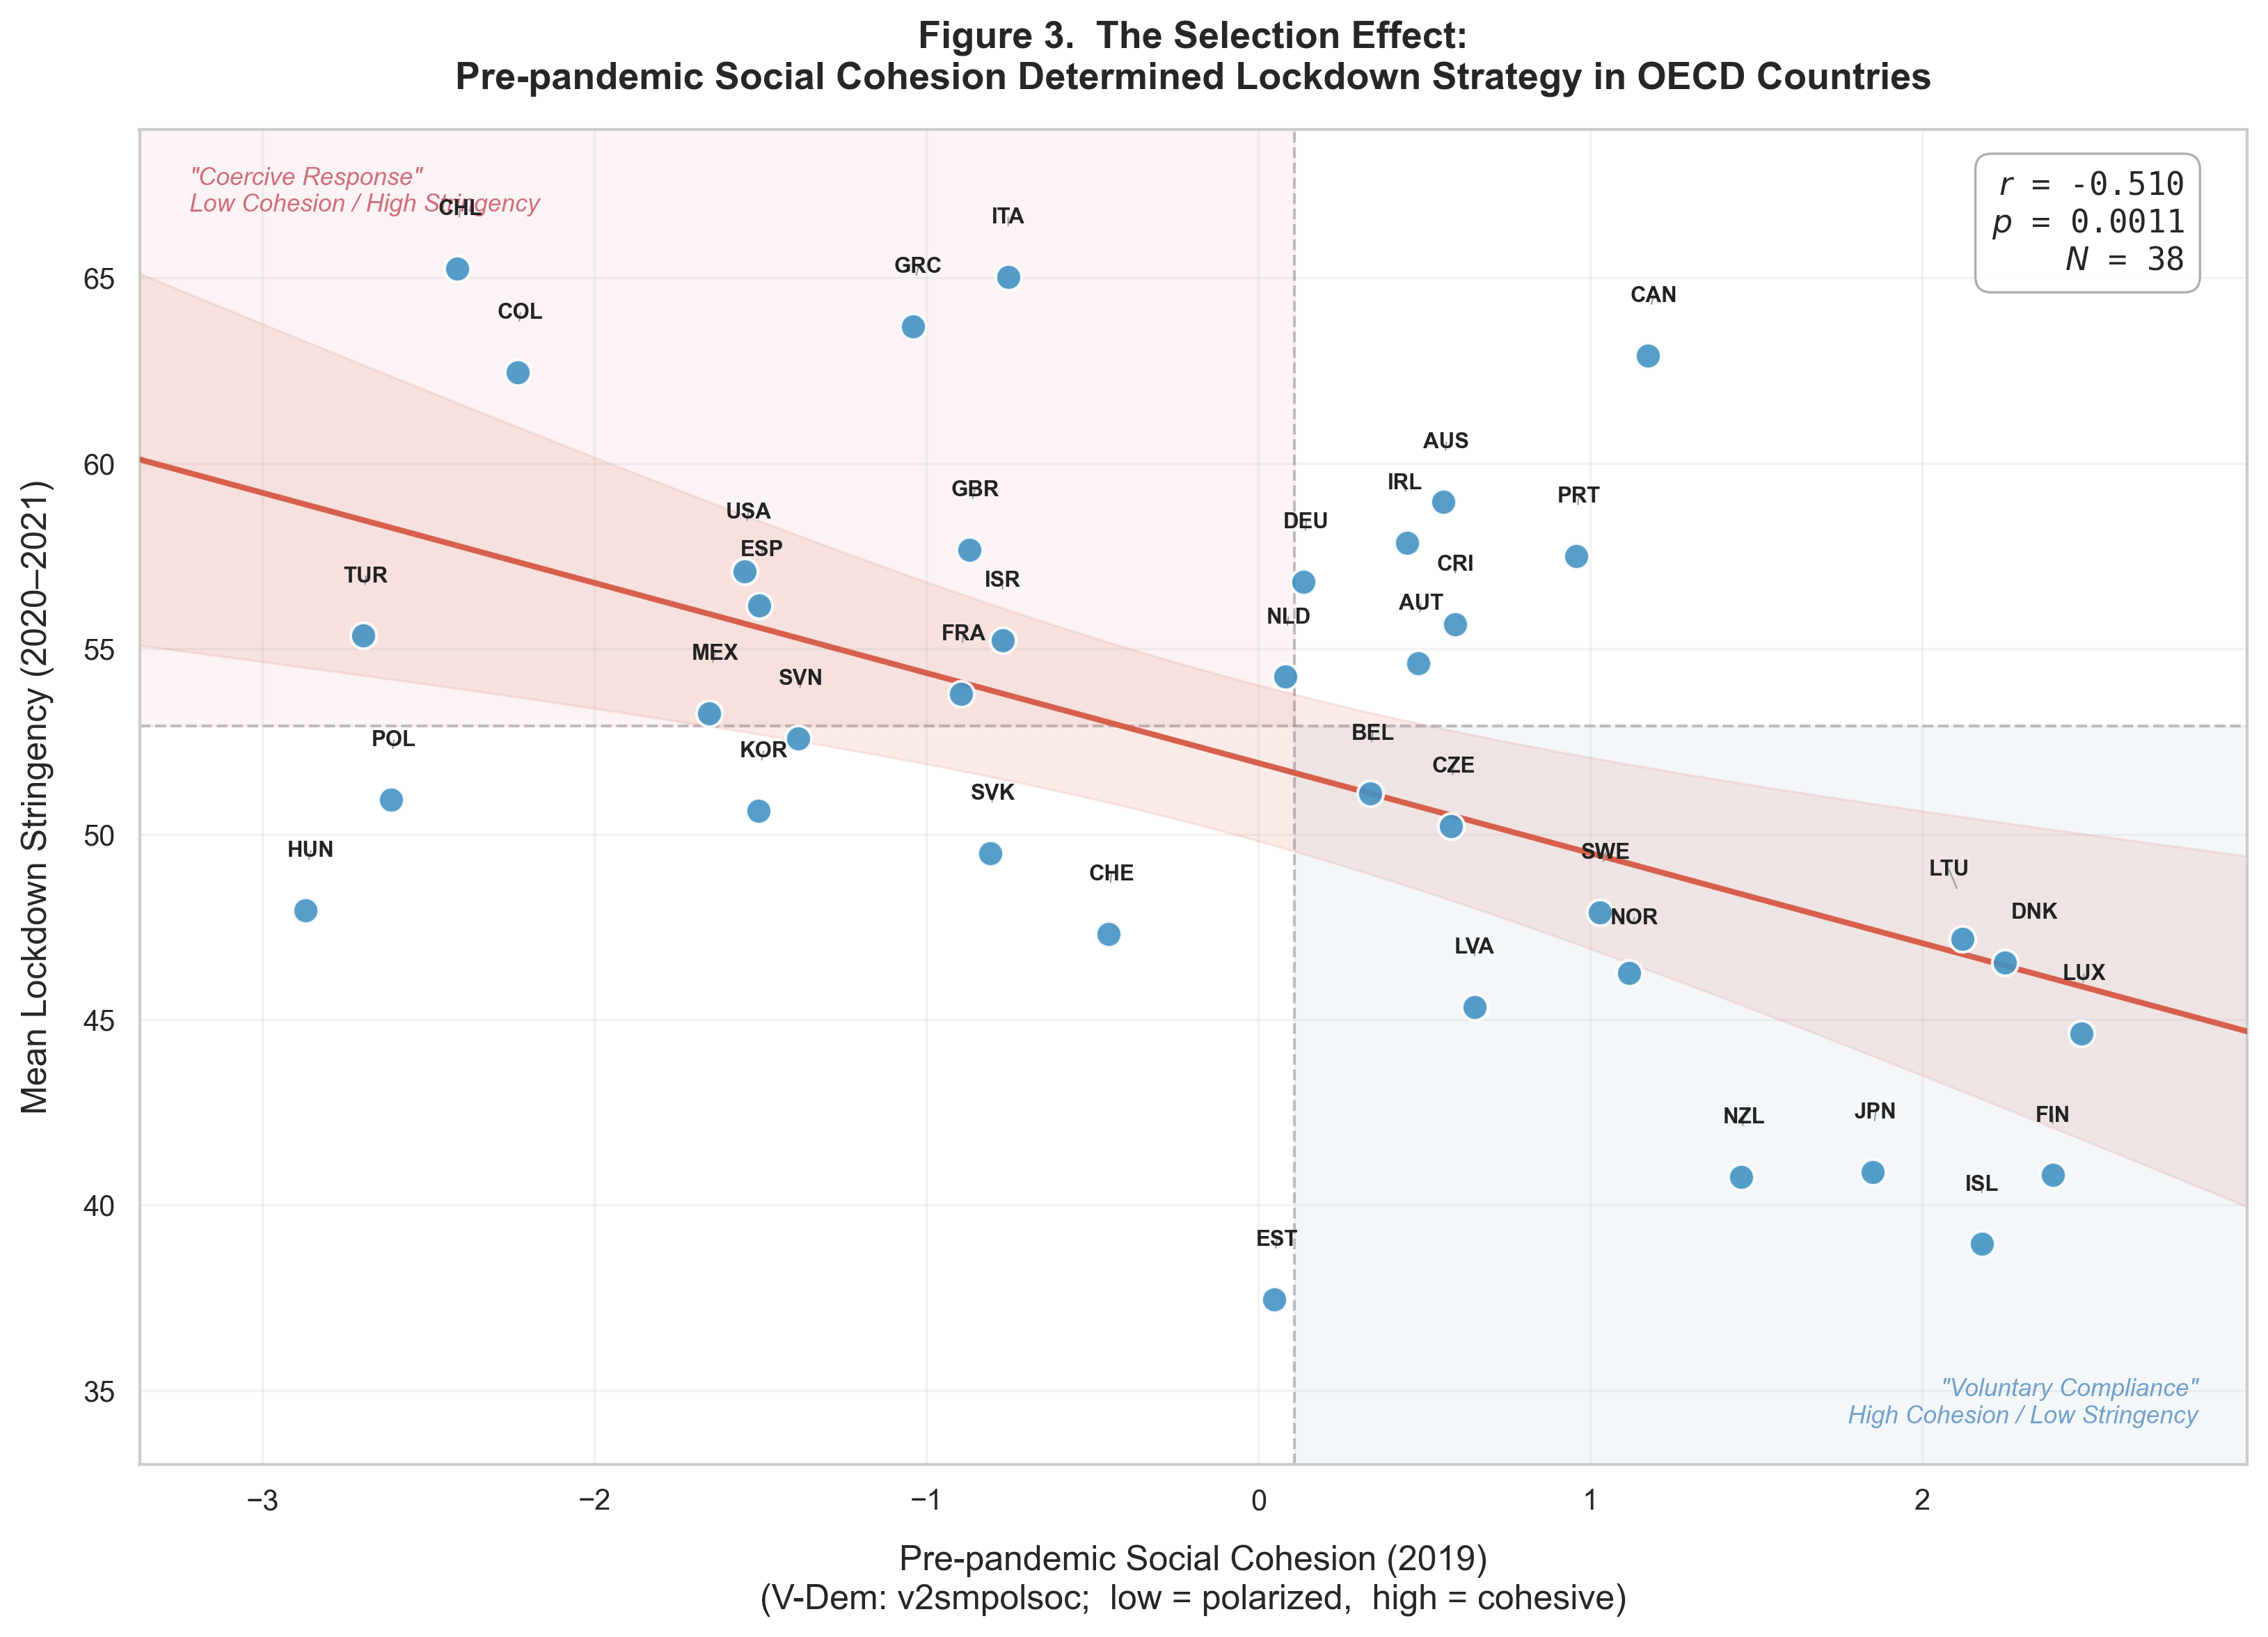

Source code (Python):
#!/usr/bin/env python3
"""
EIPSA – Figure 3: The Paradox of Pandemic Response
====================================================
Pre-pandemic Social Cohesion vs. Lockdown Stringency (OECD, N=38)
Publication-ready scatter with quadrant analysis.
"""

from __future__ import annotations

import numpy as np
import pandas as pd
from scipy import stats as sp_stats
import matplotlib
matplotlib.use("Agg")
import matplotlib.pyplot as plt
import seaborn as sns
from adjustText import adjust_text

# ── Paths ──
OWID_LOCAL = "./owid-covid-data.csv"
VDEM_PATH  = "./V-Dem-CY-FullOthers-v15_csv/V-Dem-CY-Full+Others-v15.csv"

OECD = sorted([
    "AUS", "AUT", "BEL", "CAN", "CHL", "COL", "CRI", "CZE",
    "DNK", "EST", "FIN", "FRA", "DEU", "GRC", "HUN", "ISL",
    "IRL", "ISR", "ITA", "JPN", "KOR", "LVA", "LTU", "LUX",
    "MEX", "NLD", "NZL", "NOR", "POL", "PRT", "SVK", "SVN",
    "ESP", "SWE", "CHE", "TUR", "GBR", "USA",
])


# =================================================================
# 1. DATA PREPARATION
# =================================================================
print("=" * 70)
print(" EIPSA Figure 3 — Data Preparation")
print("=" * 70)

# ── OWID: Mean Stringency 2020-2021 ──
owid = pd.read_csv(OWID_LOCAL, low_memory=False)
owid["date"] = pd.to_datetime(owid["date"])
owid = owid[~owid["iso_code"].str.startswith("OWID_", na=True)].copy()
owid["year"] = owid["date"].dt.year

str_avg = (
    owid[(owid["iso_code"].isin(OECD)) & (owid["year"].isin([2020, 2021]))]
    .groupby("iso_code")
    .agg(stringency_avg=("stringency_index", "mean"))
    .reset_index()
    .rename(columns={"iso_code": "iso3"})
)

# ── V-Dem: Social Polarization at 2019 ──
vdem = pd.read_csv(
    VDEM_PATH,
    usecols=["country_text_id", "country_name", "year", "v2smpolsoc"],
    low_memory=False,
)
vdem = vdem.rename(columns={"country_text_id": "iso3"})
vdem_2019 = vdem[vdem["year"] == 2019][["iso3", "v2smpolsoc"]].copy()

# ── Merge ──
cs = pd.DataFrame({"iso3": OECD})
names = vdem[vdem["iso3"].isin(OECD)].drop_duplicates("iso3")[["iso3", "country_name"]]
cs = cs.merge(names, on="iso3", how="left")
cs = cs.merge(str_avg, on="iso3", how="left")
cs = cs.merge(vdem_2019, on="iso3", how="left")
cs = cs.dropna(subset=["v2smpolsoc", "stringency_avg"]).reset_index(drop=True)

# Rescale v2smpolsoc to a 0-4 interpretive range for the axis label
# V-Dem v2smpolsoc is standardised ~N(0,1), range roughly -4 to +4 in OECD
# We keep raw values but note the direction in the axis label.

print(f"  Sample: N = {len(cs)} OECD countries")
print(f"  v2smpolsoc range: [{cs['v2smpolsoc'].min():.2f}, {cs['v2smpolsoc'].max():.2f}]")
print(f"  Stringency range: [{cs['stringency_avg'].min():.1f}, {cs['stringency_avg'].max():.1f}]")

# ── Regression ──
slope, intercept, r, p, se = sp_stats.linregress(
    cs["v2smpolsoc"], cs["stringency_avg"]
)
n = len(cs)
print(f"\n  Pearson r = {r:+.3f}")
print(f"  R-squared = {r**2:.3f}")
print(f"  p-value   = {p:.4f}")
print(f"  slope     = {slope:+.3f}")


# =================================================================
# 2. FIGURE 3
# =================================================================
print(f"\n{'=' * 70}")
print(" Generating Figure 3...")
print("=" * 70)

# ── Style ──
sns.set_style("white")
sns.set_context("paper", font_scale=1.2)

fig, ax = plt.subplots(figsize=(10, 7.5))

# Light grid
ax.grid(True, linestyle="-", alpha=0.3, color="#cccccc", zorder=0)
ax.set_axisbelow(True)

# ── Quadrant medians ──
x_med = cs["v2smpolsoc"].median()
y_med = cs["stringency_avg"].median()

ax.axvline(x_med, color="#888888", linewidth=1.0, linestyle="--", alpha=0.6,
           zorder=1)
ax.axhline(y_med, color="#888888", linewidth=1.0, linestyle="--", alpha=0.6,
           zorder=1)

# ── Quadrant labels ──
x_min = cs["v2smpolsoc"].min() - 0.5
x_max = cs["v2smpolsoc"].max() + 0.5
y_min = 33
y_max = 69

ax.text(
    x_min + 0.15, y_max - 1.2,
    "\"Coercive Response\"",
    fontsize=9, fontstyle="italic", color="#b2182b", alpha=0.65,
    ha="left", va="top", zorder=1,
)
ax.text(
    x_max - 0.15, y_min + 1.0,
    "\"Voluntary Compliance\"",
    fontsize=9, fontstyle="italic", color="#2166ac", alpha=0.65,
    ha="right", va="bottom", zorder=1,
)

# ── Regression line + 95% CI ──
xline = np.linspace(x_min, x_max, 300)
yline = intercept + slope * xline

x_mean = cs["v2smpolsoc"].mean()
x_ss = ((cs["v2smpolsoc"] - x_mean) ** 2).sum()
resid_var = ((cs["stringency_avg"] - intercept - slope * cs["v2smpolsoc"]) ** 2).sum() / (n - 2)
ci_half = sp_stats.t.ppf(0.975, n - 2) * np.sqrt(
    resid_var * (1.0 / n + (xline - x_mean) ** 2 / x_ss)
)

ax.fill_between(xline, yline - ci_half, yline + ci_half,
                alpha=0.15, color="#d6604d", zorder=2, label="95% CI")
ax.plot(xline, yline, color="#d6604d", linewidth=2.0, zorder=3,
        label="OLS trend line")

# ── Scatter points ──
ax.scatter(
    cs["v2smpolsoc"], cs["stringency_avg"],
    s=55, alpha=0.90, c="#4393c3", edgecolors="white", linewidths=0.8,
    zorder=4,
)

# ── ISO labels (adjustText) ──
texts = []
for _, row in cs.iterrows():
    t = ax.text(
        row["v2smpolsoc"], row["stringency_avg"],
        row["iso3"],
        fontsize=7.5, fontweight="bold", color="#222222",
        ha="center", va="center", zorder=5,
    )
    texts.append(t)

adjust_text(
    texts, ax=ax,
    arrowprops=dict(arrowstyle="-", color="#aaaaaa", lw=0.4),
    force_text=(0.6, 0.6),
    force_points=(0.8, 0.8),
    expand_text=(1.15, 1.25),
    expand_points=(1.3, 1.3),
)

# ── Stat box (top-right) ──
stat_text = f"$r$ = {r:.3f}\n$p$ = {p:.4f}\n$N$ = {n}"
ax.text(
    0.97, 0.97, stat_text,
    transform=ax.transAxes, fontsize=11, ha="right", va="top",
    family="monospace",
    bbox=dict(boxstyle="round,pad=0.5", facecolor="white",
              edgecolor="#aaaaaa", alpha=0.95),
    zorder=6,
)

# ── Axes ──
ax.set_xlabel(
    "Pre-pandemic Social Cohesion (2019)\n"
    "(V-Dem: v2smpolsoc;  low = polarized,  high = cohesive)",
    fontsize=12, labelpad=10,
)
ax.set_ylabel(
    "Mean Lockdown Stringency (2020\u20132021)",
    fontsize=12, labelpad=10,
)
ax.set_title(
    "Figure 3.  The Paradox of Pandemic Response:\n"
    "Social Cohesion Predicted Lockdown Stringency Across OECD Countries",
    fontsize=13, fontweight="bold", pad=14,
)

ax.set_xlim(x_min, x_max)
ax.set_ylim(y_min, y_max)
ax.tick_params(labelsize=11)

# Spine styling
for spine in ax.spines.values():
    spine.set_color("#cccccc")

fig.tight_layout()
fig.savefig("eipsa_figure3.png", dpi=300, bbox_inches="tight",
            facecolor="white")
print(f"  Saved -> eipsa_figure3.png  (300 dpi)")
plt.close()


# =================================================================
# 3. QUADRANT ANALYSIS
# =================================================================
print(f"\n{'=' * 70}")
print(" Quadrant Analysis")
print(f"  Median social cohesion (v2smpolsoc): {x_med:+.2f}")
print(f"  Median stringency:                   {y_med:.1f}")
print("=" * 70)

# Voluntary Compliance: high cohesion (x > median), low stringency (y < median)
vol = cs[(cs["v2smpolsoc"] >= x_med) & (cs["stringency_avg"] < y_med)]
vol = vol.sort_values("v2smpolsoc", ascending=False)

# Coercive Response: low cohesion (x < median), high stringency (y >= median)
coer = cs[(cs["v2smpolsoc"] < x_med) & (cs["stringency_avg"] >= y_med)]
coer = coer.sort_values("stringency_avg", ascending=False)

# Off-diagonal: high cohesion + high stringency
hh = cs[(cs["v2smpolsoc"] >= x_med) & (cs["stringency_avg"] >= y_med)]
hh = hh.sort_values("stringency_avg", ascending=False)

# Off-diagonal: low cohesion + low stringency
ll = cs[(cs["v2smpolsoc"] < x_med) & (cs["stringency_avg"] < y_med)]
ll = ll.sort_values("v2smpolsoc")

print(f"\n  VOLUNTARY COMPLIANCE (High Cohesion / Low Stringency)  [{len(vol)} countries]")
for _, row in vol.iterrows():
    print(f"    {row['iso3']:>3s}  {row['country_name']:<30s}  "
          f"cohesion={row['v2smpolsoc']:+.2f}  stringency={row['stringency_avg']:.1f}")

print(f"\n  COERCIVE RESPONSE (Low Cohesion / High Stringency)  [{len(coer)} countries]")
for _, row in coer.iterrows():
    print(f"    {row['iso3']:>3s}  {row['country_name']:<30s}  "
          f"cohesion={row['v2smpolsoc']:+.2f}  stringency={row['stringency_avg']:.1f}")

print(f"\n  HIGH COHESION + HIGH STRINGENCY (off-diagonal)  [{len(hh)} countries]")
for _, row in hh.iterrows():
    print(f"    {row['iso3']:>3s}  {row['country_name']:<30s}  "
          f"cohesion={row['v2smpolsoc']:+.2f}  stringency={row['stringency_avg']:.1f}")

print(f"\n  LOW COHESION + LOW STRINGENCY (off-diagonal)  [{len(ll)} countries]")
for _, row in ll.iterrows():
    print(f"    {row['iso3']:>3s}  {row['country_name']:<30s}  "
          f"cohesion={row['v2smpolsoc']:+.2f}  stringency={row['stringency_avg']:.1f}")

print("\nDone.")
